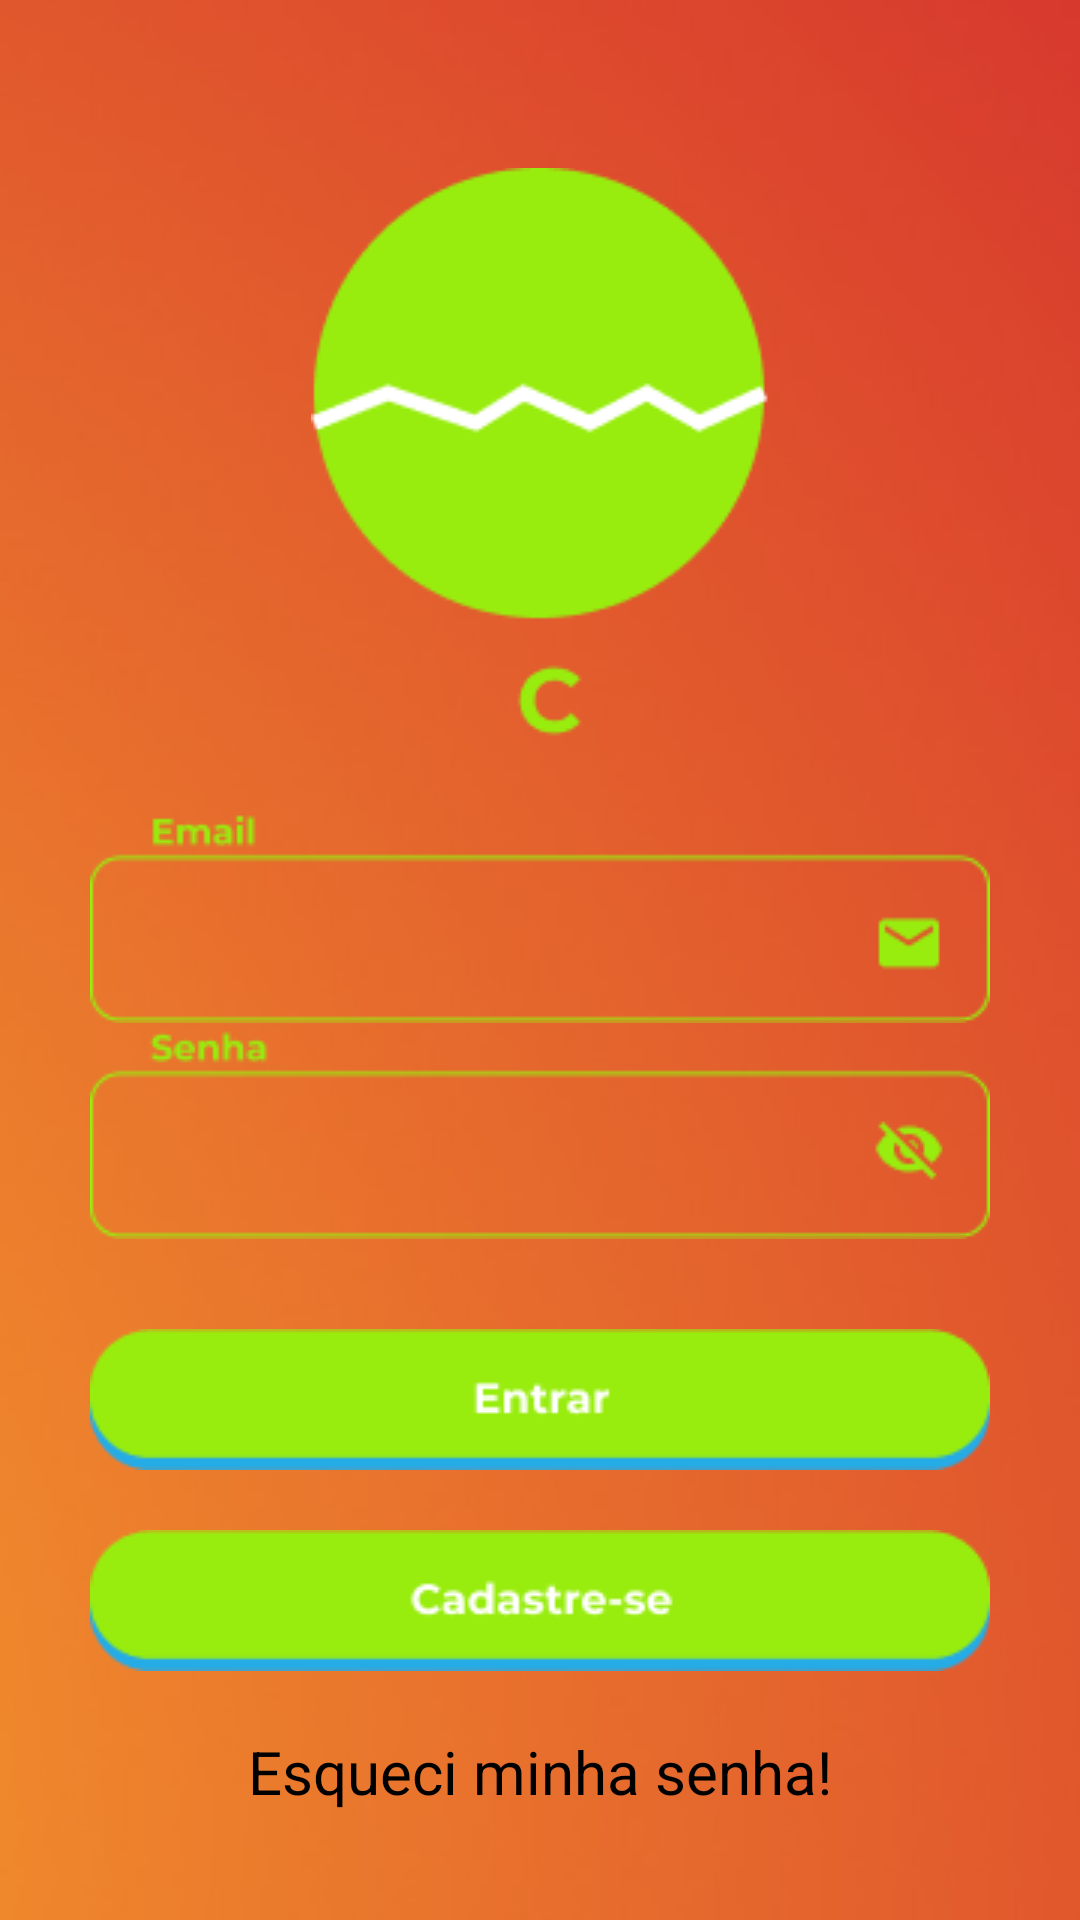

Android layout source for this screen:
<!-- AndroidManifest.xml: application theme Theme.GuardandoBoletos -->
<!-- res/layout/activity_login.xml -->
<?xml version="1.0" encoding="utf-8"?>
<androidx.constraintlayout.widget.ConstraintLayout xmlns:android="http://schemas.android.com/apk/res/android"
    xmlns:app="http://schemas.android.com/apk/res-auto"
    xmlns:tools="http://schemas.android.com/tools"
    android:layout_width="match_parent"
    android:layout_height="match_parent"
    android:background="@drawable/planofundo3"
    tools:context=".LoginActivity">

    <ImageView
        android:id="@+id/imageView3"
        android:layout_width="wrap_content"
        android:layout_height="wrap_content"
        android:layout_marginTop="20dp"
        app:layout_constraintBottom_toTopOf="@+id/editTextLoginEmail"
        app:layout_constraintEnd_toEndOf="parent"
        app:layout_constraintHorizontal_bias="0.5"
        app:layout_constraintStart_toStartOf="parent"
        app:layout_constraintTop_toTopOf="parent"
        app:layout_constraintVertical_chainStyle="packed"
        app:srcCompat="@drawable/logotipo" />

    <EditText
        android:id="@+id/editTextLoginEmail"
        android:layout_width="wrap_content"
        android:layout_height="wrap_content"
        android:layout_marginTop="20dp"
        android:background="@drawable/input_email"
        android:ems="10"
        android:inputType="textWebEmailAddress"
        app:layout_constraintBottom_toTopOf="@+id/editTextLoginSenha"
        app:layout_constraintEnd_toEndOf="parent"
        app:layout_constraintHorizontal_bias="0.5"
        app:layout_constraintStart_toStartOf="parent"
        app:layout_constraintTop_toBottomOf="@+id/imageView3"
        tools:ignore="SpeakableTextPresentCheck" />

    <EditText
        android:id="@+id/editTextLoginSenha"
        android:layout_width="wrap_content"
        android:layout_height="wrap_content"
        android:background="@drawable/input_senha"
        android:ems="10"
        android:inputType="textPassword"
        app:layout_constraintBottom_toTopOf="@+id/imageButtonLoginEntrar"
        app:layout_constraintEnd_toEndOf="parent"
        app:layout_constraintHorizontal_bias="0.5"
        app:layout_constraintStart_toStartOf="parent"
        app:layout_constraintTop_toBottomOf="@+id/editTextLoginEmail"
        tools:ignore="SpeakableTextPresentCheck" />

    <ImageButton
        android:id="@+id/imageButtonLoginEntrar"
        android:layout_width="wrap_content"
        android:layout_height="wrap_content"
        android:layout_marginTop="20dp"
        android:backgroundTint="@color/transparente"
        app:layout_constraintBottom_toTopOf="@+id/imageButtonLoginCadastrar"
        app:layout_constraintEnd_toEndOf="parent"
        app:layout_constraintHorizontal_bias="0.5"
        app:layout_constraintStart_toStartOf="parent"
        app:layout_constraintTop_toBottomOf="@+id/editTextLoginSenha"
        app:srcCompat="@drawable/btn_login"
        tools:ignore="SpeakableTextPresentCheck" />

    <ImageButton
        android:id="@+id/imageButtonLoginCadastrar"
        android:layout_width="wrap_content"
        android:layout_height="wrap_content"
        android:backgroundTint="@color/transparente"
        app:layout_constraintBottom_toTopOf="@+id/textViewEsqueciSenha"
        app:layout_constraintEnd_toEndOf="parent"
        app:layout_constraintHorizontal_bias="0.5"
        app:layout_constraintStart_toStartOf="parent"
        app:layout_constraintTop_toBottomOf="@+id/imageButtonLoginEntrar"
        app:srcCompat="@drawable/btn_cadastrar"
        tools:ignore="SpeakableTextPresentCheck" />

    <TextView
        android:id="@+id/textViewEsqueciSenha"
        android:layout_width="wrap_content"
        android:layout_height="wrap_content"
        android:layout_marginTop="10dp"
        android:text="Esqueci minha senha!"
        android:textColor="#000000"
        android:textSize="20sp"
        app:layout_constraintBottom_toBottomOf="parent"
        app:layout_constraintEnd_toEndOf="parent"
        app:layout_constraintHorizontal_bias="0.5"
        app:layout_constraintStart_toStartOf="parent"
        app:layout_constraintTop_toBottomOf="@+id/imageButtonLoginCadastrar"
        app:layout_constraintVertical_bias="0.0" />
</androidx.constraintlayout.widget.ConstraintLayout>
<!-- resources referenced by this layout -->
<resources>
  <color name="transparente">#00FFFFFF</color>
  <!-- drawable btn_cadastrar: png bitmap (drawable, 2592 bytes) -->
  <!-- drawable btn_login: png bitmap (drawable, 1760 bytes) -->
  <!-- drawable input_email: png bitmap (drawable, 1717 bytes) -->
  <!-- drawable input_senha: png bitmap (drawable, 2105 bytes) -->
  <!-- drawable logotipo: png bitmap (drawable, 4143 bytes) -->
  <!-- drawable planofundo3: png bitmap (drawable, 42748 bytes) -->
  <style name="Theme.GuardandoBoletos" parent="Theme.AppCompat.Light">
          
          <item name="colorPrimary">#8BC34A</item>
          <item name="colorPrimaryVariant">#8BC34A</item>
          <item name="titleTextColor">#FFFFFF</item>
          <item name="colorOnPrimary">@color/white</item>
          
          <item name="colorSecondary">@color/teal_200</item>
          <item name="colorSecondaryVariant">@color/teal_700</item>
          <item name="colorOnSecondary">@color/black</item>
          
          <item name="android:statusBarColor" tools:targetApi="l">?attr/colorPrimaryVariant</item>
          
      </style>
  <color name="white">#FFFFFFFF</color>
  <color name="teal_200">#FF03DAC5</color>
  <color name="teal_700">#FF018786</color>
  <color name="black">#FF000000</color>
</resources>
